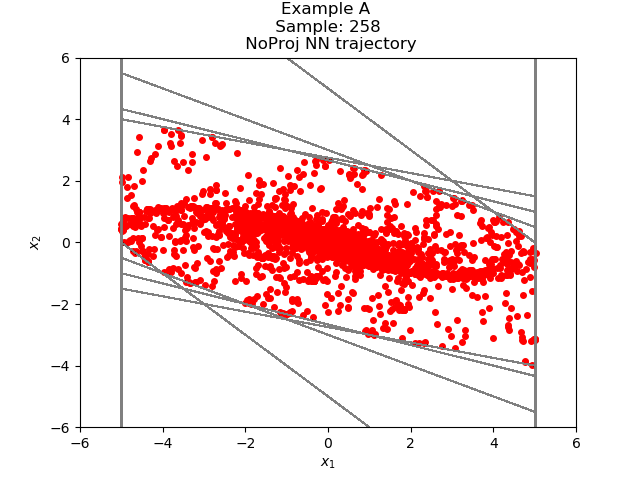

The table this chart was drawn from, first rows:
-7.331358794294524639e-01, -1.978387338109671489e+00
-2.711523234844207764e+00, -9.795024394989013672e-01
-3.691025733947753906e+00, 7.478058338165283203e-03
-3.683547675609588623e+00, 5.985576510429382324e-01
-3.084990084171295166e+00, 8.557595014572143555e-01
-2.229230523109436035e+00, 8.719982206821441650e-01
-1.357232213020324707e+00, 7.417496442794799805e-01
-6.154825687408447266e-01, 5.438542366027832031e-01
-7.162833213806152344e-02, 3.374133110046386719e-01
2.657849788665771484e-01, 1.592627167701721191e-01
